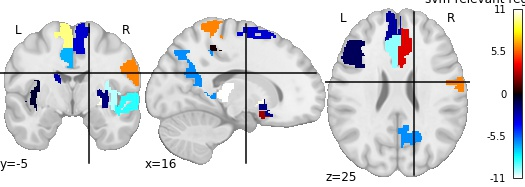

Values plotted in this chart, from the file beside it:
, region, feat_importance
0, Precentral_L, 6.971
1, Frontal_Sup_Orb_R, 4.034
2, Frontal_Mid_Orb_R, -1.284
3, Frontal_Inf_Tri_R, 9.475
4, Supp_Motor_Area_R, -3.212
5, Olfactory_L, 2.317
6, Frontal_Sup_Medial_L, -2.376
7, Frontal_Sup_Medial_R, -2.029
8, Insula_L, -0.5993
9, Insula_R, -10.13
10, Cingulum_Ant_L, -9.655
11, Cingulum_Ant_R, 3.474
12, Cingulum_Mid_L, -6.819
13, Cingulum_Mid_R, 6.07
14, Parietal_Sup_L, -1.908
15, Parietal_Inf_R, -6.232
16, Paracentral_Lobule_L, 0.1968
17, Caudate_L, -2.673
18, Caudate_R, -1.917
19, Pallidum_L, 10.62
20, Thalamus_L, -10.91
21, Heschl_L, -8.585
22, Temporal_Pole_Sup_L, -1.612
